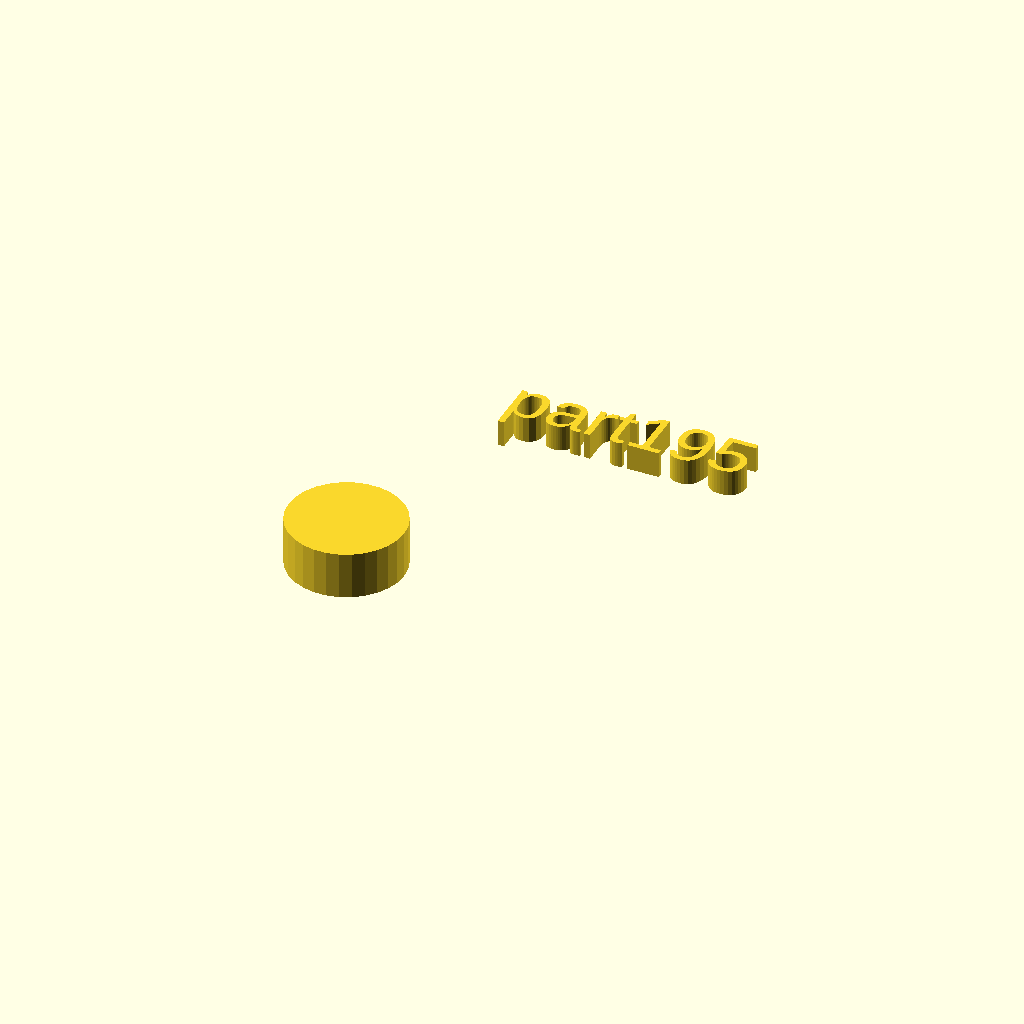
Cell 1 — every parameter at its default value.
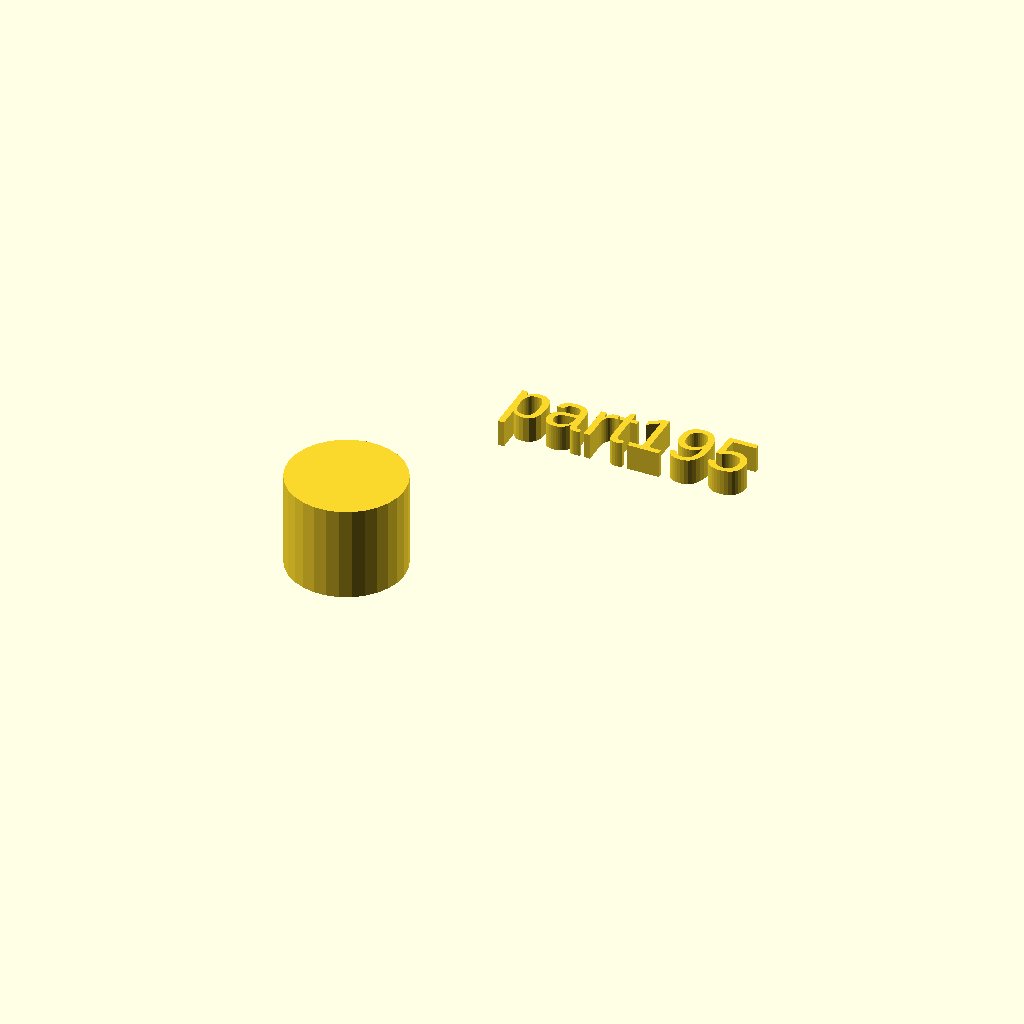
Cell 2: h = 18 (everything else at default).
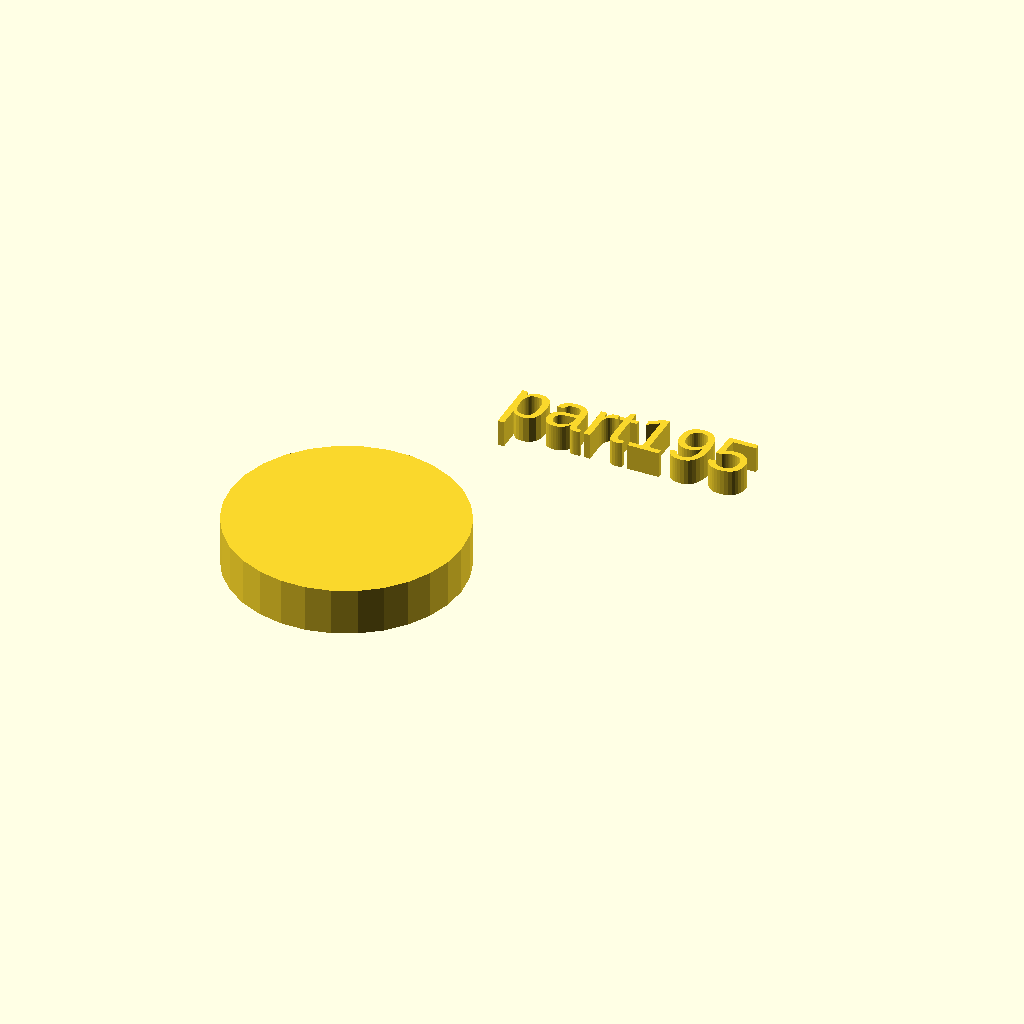
Cell 3: r1 = 22 (everything else at default).
All cells are drawn from one camera (rotation 55°, 0°, 25°, orthographic, colour scheme Cornfield), so only the parameter changes between them.
Source of the model, docs/local_scad/001/095.scad:
//[CUSTOMIZATION]
// Height
h=9;
// Radius
r1=11;
// Message
txt="part195";
module __END_CUSTOMIZATIONS () { }
cylinder(h,r1,r1);
translate([20,20,20]) { linear_extrude(5) text(txt, font="Liberation Sans"); }
Customizer parameters (derived from the source; name, type, default, range or options):
h: number, default 9
r1: number, default 11
txt: string, default "part195"
